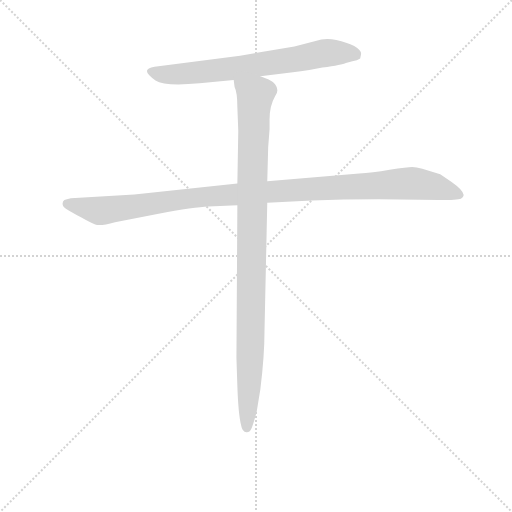
t = 0.00 s
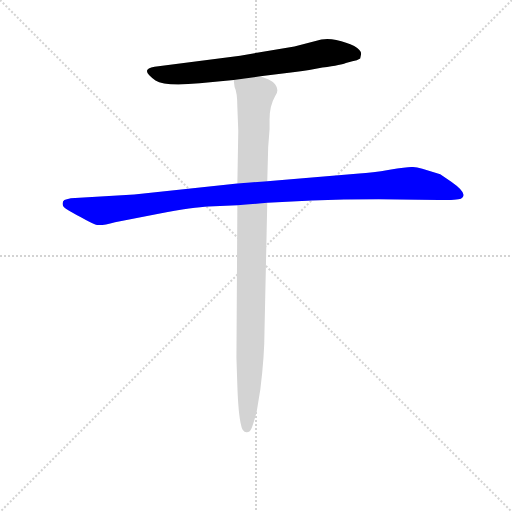
t = 1.98 s
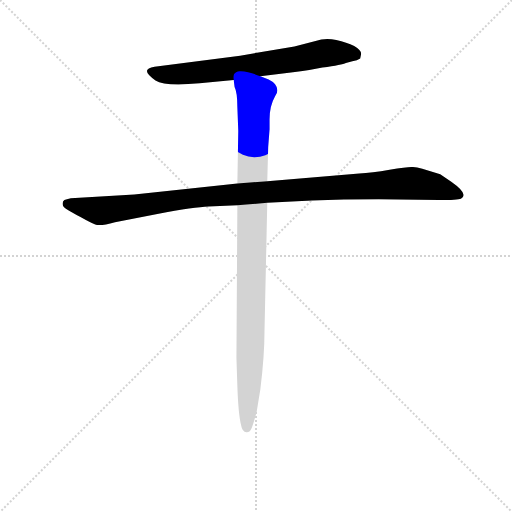
t = 2.18 s
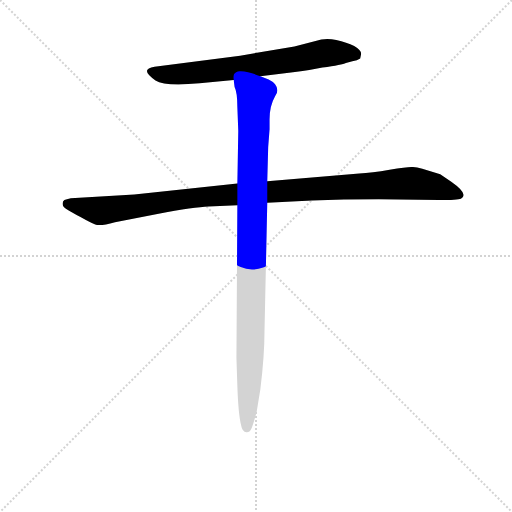
t = 2.38 s
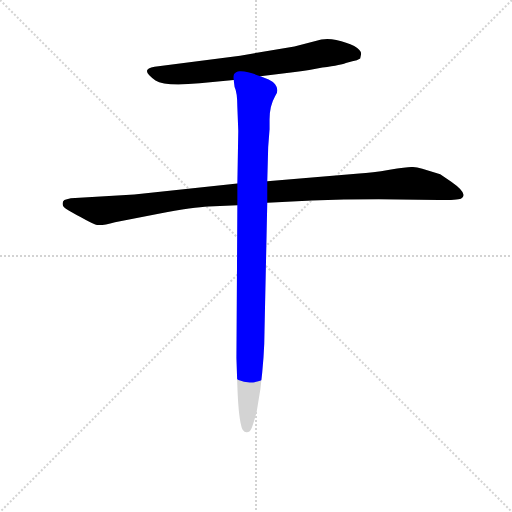
t = 2.58 s
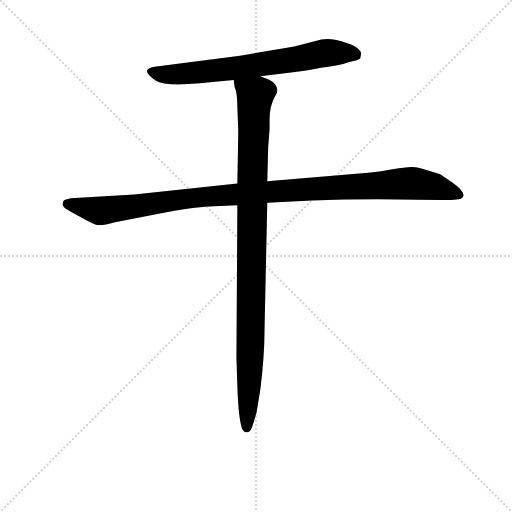
t = 3.13 s

The animated SVG that drew these frames (rendered in a browser with its animation timeline set to each time). Animation: 3 CSS @keyframes rules; one cycle of 3.13 s.

<svg version="1.1" viewBox="0 0 1024 1024" xmlns="http://www.w3.org/2000/svg">
  <g stroke="lightgray" stroke-dasharray="1,1" stroke-width="1" transform="scale(4, 4)">
    <line x1="0" y1="0" x2="256" y2="256"></line>
    <line x1="256" y1="0" x2="0" y2="256"></line>
    <line x1="128" y1="0" x2="128" y2="256"></line>
    <line x1="0" y1="128" x2="256" y2="128"></line>
  </g>
<g transform="scale(0.92, -0.92) translate(60, -900)">
   <style type="text/css">
    @keyframes keyframes0 {
      from {
       stroke: blue;
       stroke-dashoffset: 700;
       stroke-width: 128;
       }
       69% {
       animation-timing-function: step-end;
       stroke: blue;
       stroke-dashoffset: 0;
       stroke-width: 128;
       }
       to {
       stroke: black;
       stroke-width: 1024;
       }
       }
       #make-me-a-hanzi-animation-0 {
         animation: keyframes0 0.819661s both;
         animation-delay: 0.000000s;
         animation-timing-function: linear;
       }
    @keyframes keyframes1 {
      from {
       stroke: blue;
       stroke-dashoffset: 1114;
       stroke-width: 128;
       }
       78% {
       animation-timing-function: step-end;
       stroke: blue;
       stroke-dashoffset: 0;
       stroke-width: 128;
       }
       to {
       stroke: black;
       stroke-width: 1024;
       }
       }
       #make-me-a-hanzi-animation-1 {
         animation: keyframes1 1.156576s both;
         animation-delay: 0.819661s;
         animation-timing-function: linear;
       }
    @keyframes keyframes2 {
      from {
       stroke: blue;
       stroke-dashoffset: 1024;
       stroke-width: 128;
       }
       77% {
       animation-timing-function: step-end;
       stroke: blue;
       stroke-dashoffset: 0;
       stroke-width: 128;
       }
       to {
       stroke: black;
       stroke-width: 1024;
       }
       }
       #make-me-a-hanzi-animation-2 {
         animation: keyframes2 1.083333s both;
         animation-delay: 1.976237s;
         animation-timing-function: linear;
       }
</style>
<path d="M 506.0 734.0 L 568.0 742.0 Q 591.0 743.0 641.0 753.0 Q 684.0 759.0 692.0 763.0 L 706.0 767.0 Q 717.0 768.0 723.0 773.0 Q 725.0 780.0 725.0 784.0 Q 725.0 791.0 710.0 800.0 Q 694.0 808.0 671.0 813.0 Q 647.0 818.0 626.0 811.0 L 580.0 799.0 L 462.0 779.0 L 276.0 755.0 Q 242.0 750.0 278.0 725.0 Q 298.0 712.0 374.0 719.0 L 448.0 726.0 L 506.0 734.0 Z" fill="lightgray"></path> 
<path d="M 456.0 501.0 L 232.0 477.0 L 94.0 469.0 Q 84.0 467.0 80.0 465.0 Q 76.0 463.0 76.0 457.0 Q 76.0 450.0 85.0 445.0 Q 94.0 439.0 115.0 428.0 Q 136.0 416.0 147.0 412.0 Q 158.0 408.0 190.0 417.0 L 282.0 435.0 Q 364.0 450.0 393.0 451.0 L 456.0 454.0 L 521.0 459.0 L 618.0 464.0 Q 685.0 467.0 763.0 467.0 L 895.0 465.0 Q 935.0 465.0 942.0 468.0 Q 948.0 471.0 948.0 476.0 Q 947.0 487.0 921.0 505.0 L 897.0 521.0 L 858.0 533.0 Q 845.0 537.0 836.0 537.0 Q 826.0 537.0 787.0 531.0 Q 748.0 524.0 721.0 523.0 L 521.0 506.0 L 456.0 501.0 Z" fill="lightgray"></path> 
<path d="M 456.0 667.0 L 458.0 616.0 L 456.0 501.0 L 456.0 454.0 L 454.0 121.0 L 456.0 61.0 Q 458.0 1.0 464.0 -24.0 Q 467.0 -42.0 479.0 -39.0 Q 484.0 -39.0 488.0 -28.0 Q 492.0 -17.0 498.0 5.0 L 506.0 54.0 Q 515.0 127.0 515.0 180.0 L 521.0 459.0 L 521.0 506.0 L 523.0 580.0 L 526.0 619.0 L 526.0 641.0 Q 526.0 670.0 538.0 691.0 Q 548.0 704.0 538.0 717.0 Q 534.0 722.0 524.0 727.0 L 506.0 734.0 C 478.0 746.0 442.0 755.0 448.0 726.0 L 450.0 711.0 Q 456.0 699.0 456.0 667.0 Z" fill="lightgray"></path> 
      <clipPath id="make-me-a-hanzi-clip-0">
      <path d="M 506.0 734.0 L 568.0 742.0 Q 591.0 743.0 641.0 753.0 Q 684.0 759.0 692.0 763.0 L 706.0 767.0 Q 717.0 768.0 723.0 773.0 Q 725.0 780.0 725.0 784.0 Q 725.0 791.0 710.0 800.0 Q 694.0 808.0 671.0 813.0 Q 647.0 818.0 626.0 811.0 L 580.0 799.0 L 462.0 779.0 L 276.0 755.0 Q 242.0 750.0 278.0 725.0 Q 298.0 712.0 374.0 719.0 L 448.0 726.0 L 506.0 734.0 Z" fill="lightgray"></path>
      </clipPath>
      <path clip-path="url(#make-me-a-hanzi-clip-0)" d="M 274.0 740.0 L 327.0 738.0 L 423.0 748.0 L 660.0 786.0 L 714.0 780.0 " fill="none" id="make-me-a-hanzi-animation-0" stroke-dasharray="572 1144" stroke-linecap="round"></path>

      <clipPath id="make-me-a-hanzi-clip-1">
      <path d="M 456.0 501.0 L 232.0 477.0 L 94.0 469.0 Q 84.0 467.0 80.0 465.0 Q 76.0 463.0 76.0 457.0 Q 76.0 450.0 85.0 445.0 Q 94.0 439.0 115.0 428.0 Q 136.0 416.0 147.0 412.0 Q 158.0 408.0 190.0 417.0 L 282.0 435.0 Q 364.0 450.0 393.0 451.0 L 456.0 454.0 L 521.0 459.0 L 618.0 464.0 Q 685.0 467.0 763.0 467.0 L 895.0 465.0 Q 935.0 465.0 942.0 468.0 Q 948.0 471.0 948.0 476.0 Q 947.0 487.0 921.0 505.0 L 897.0 521.0 L 858.0 533.0 Q 845.0 537.0 836.0 537.0 Q 826.0 537.0 787.0 531.0 Q 748.0 524.0 721.0 523.0 L 521.0 506.0 L 456.0 501.0 Z" fill="lightgray"></path>
      </clipPath>
      <path clip-path="url(#make-me-a-hanzi-clip-1)" d="M 88.0 456.0 L 160.0 442.0 L 376.0 472.0 L 828.0 501.0 L 887.0 494.0 L 939.0 477.0 " fill="none" id="make-me-a-hanzi-animation-1" stroke-dasharray="986 1972" stroke-linecap="round"></path>

      <clipPath id="make-me-a-hanzi-clip-2">
      <path d="M 456.0 667.0 L 458.0 616.0 L 456.0 501.0 L 456.0 454.0 L 454.0 121.0 L 456.0 61.0 Q 458.0 1.0 464.0 -24.0 Q 467.0 -42.0 479.0 -39.0 Q 484.0 -39.0 488.0 -28.0 Q 492.0 -17.0 498.0 5.0 L 506.0 54.0 Q 515.0 127.0 515.0 180.0 L 521.0 459.0 L 521.0 506.0 L 523.0 580.0 L 526.0 619.0 L 526.0 641.0 Q 526.0 670.0 538.0 691.0 Q 548.0 704.0 538.0 717.0 Q 534.0 722.0 524.0 727.0 L 506.0 734.0 C 478.0 746.0 442.0 755.0 448.0 726.0 L 450.0 711.0 Q 456.0 699.0 456.0 667.0 Z" fill="lightgray"></path>
      </clipPath>
      <path clip-path="url(#make-me-a-hanzi-clip-2)" d="M 456.0 719.0 L 495.0 692.0 L 483.0 83.0 L 476.0 -28.0 " fill="none" id="make-me-a-hanzi-animation-2" stroke-dasharray="896 1792" stroke-linecap="round"></path>

</g>
</svg>
